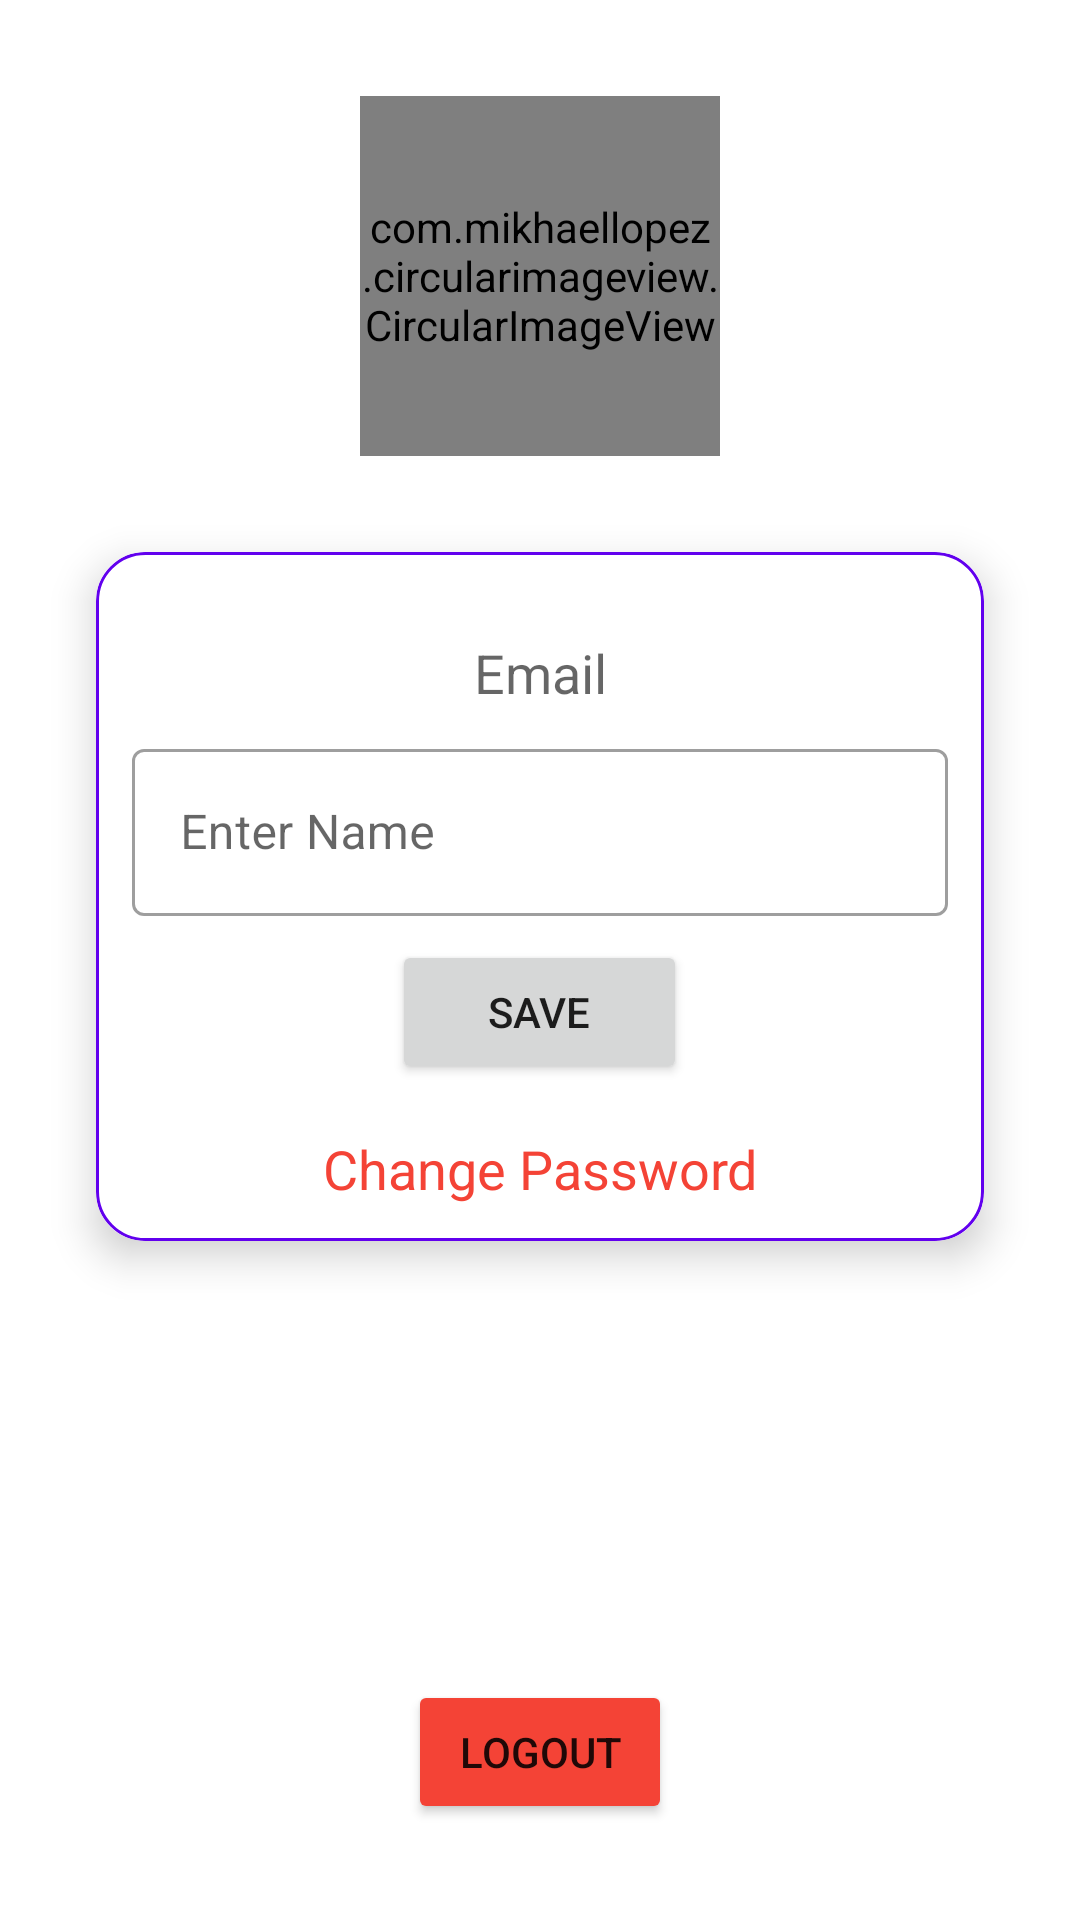

Android layout source for this screen:
<!-- AndroidManifest.xml: application theme Theme.IvanChat -->
<!-- res/layout/activity_profile.xml -->
<?xml version="1.0" encoding="utf-8"?>
<androidx.constraintlayout.widget.ConstraintLayout xmlns:android="http://schemas.android.com/apk/res/android"
    xmlns:app="http://schemas.android.com/apk/res-auto"
    xmlns:tools="http://schemas.android.com/tools"
    android:layout_width="match_parent"
    android:layout_height="match_parent"
    tools:context=".profile.ProfileActivity">

    <include
        layout="@layout/custom_progressbar"
        android:id="@+id/progressBar"
        android:visibility="gone"/>

    
    <com.mikhaellopez.circularimageview.CircularImageView
        android:id="@+id/ivProfile"
        android:layout_width="120dp"
        android:layout_height="120dp"
        android:layout_marginTop="32dp"
        app:layout_constraintEnd_toEndOf="parent"
        app:layout_constraintStart_toStartOf="parent"
        app:layout_constraintTop_toTopOf="parent"
        android:onClick="changeImage"
        android:src="@drawable/default_profile"
        tools:ignore="UsingOnClickInXml" />

    <androidx.cardview.widget.CardView
        android:layout_width="match_parent"
        android:layout_height="wrap_content"
        android:layout_margin="32dp"
        app:cardCornerRadius="16dp"
        app:cardElevation="8dp"
        app:layout_constraintEnd_toEndOf="parent"
        app:layout_constraintStart_toStartOf="parent"
        app:layout_constraintTop_toBottomOf="@+id/ivProfile">

        <LinearLayout
            android:layout_width="match_parent"
            android:layout_height="match_parent"
            android:background="@drawable/card_border"
            android:gravity="center"
            android:orientation="vertical"
            android:padding="12dp">

            <TextView
                android:id="@+id/tvEmail"
                android:layout_width="match_parent"
                android:layout_height="wrap_content"
                android:layout_marginTop="16dp"
                android:gravity="center_horizontal"
                android:text="Email"
                android:textAppearance="@style/TextAppearance.AppCompat.Medium" />

            <com.google.android.material.textfield.TextInputLayout
                style="@style/Widget.MaterialComponents.TextInputLayout.OutlinedBox"
                android:layout_width="match_parent"
                android:layout_height="match_parent"
                android:layout_marginTop="8dp">

                <com.google.android.material.textfield.TextInputEditText
                    android:id="@+id/etName"
                    android:layout_width="match_parent"
                    android:layout_height="wrap_content"
                    android:hint="@string/enter_name" />
            </com.google.android.material.textfield.TextInputLayout>

            <Button
                android:id="@+id/btnLogin"
                android:layout_width="wrap_content"
                android:layout_height="wrap_content"
                android:layout_marginTop="8dp"
                android:paddingLeft="32dp"
                android:paddingRight="32dp"
                android:text="@string/save"
                android:onClick="btnSaveClick"
                tools:ignore="UsingOnClickInXml" />

            <TextView
                android:id="@+id/textView2"
                android:layout_width="match_parent"
                android:layout_height="wrap_content"
                android:layout_marginTop="16dp"
                android:gravity="center_horizontal"
                android:onClick="btnChangePasswordClick"
                android:text="@string/change_password"
                android:textAppearance="@style/TextAppearance.AppCompat.Medium"
                android:textColor="@color/red" />

        </LinearLayout>
    </androidx.cardview.widget.CardView>

    <Button
        android:id="@+id/btnLogout"
        android:layout_width="wrap_content"
        android:layout_height="wrap_content"
        android:layout_marginStart="8dp"
        android:layout_marginEnd="8dp"
        android:layout_marginBottom="32dp"
        android:text="@string/logout"
        app:backgroundTint="@color/red"
        app:layout_constraintBottom_toBottomOf="parent"
        app:layout_constraintEnd_toEndOf="parent"
        app:layout_constraintStart_toStartOf="parent"
        android:onClick="btnLogoutClick"
        />

</androidx.constraintlayout.widget.ConstraintLayout>
<!-- res/layout/custom_progressbar.xml (included above) -->
<?xml version="1.0" encoding="utf-8"?>
<androidx.cardview.widget.CardView xmlns:android="http://schemas.android.com/apk/res/android"
    xmlns:app="http://schemas.android.com/apk/res-auto"
    android:layout_width="match_parent"
    android:layout_height="match_parent"
    android:background="#33FFFFFF"
    app:cardElevation="16dp" >

    <LinearLayout
        android:layout_width="match_parent"
        android:layout_height="match_parent"
        android:gravity="center"
        android:orientation="vertical">

        <ProgressBar
            android:id="@+id/progressBar"
            style="?android:attr/progressBarStyle"
            android:layout_width="wrap_content"
            android:layout_height="wrap_content" />

        <TextView
            android:id="@+id/tvProgrssbar"
            android:layout_width="wrap_content"
            android:layout_height="wrap_content"
            android:layout_marginTop="8dp"
            android:text="@string/loading"
            android:textAppearance="@style/TextAppearance.AppCompat.Medium"
            android:textColor="@color/design_default_color_primary"
            android:textStyle="bold" />
    </LinearLayout>
</androidx.cardview.widget.CardView>
<!-- resources referenced by this layout -->
<resources>
  <color name="red">#F44336</color>
  <!-- drawable card_border (drawable) -->
  <?xml version="1.0" encoding="utf-8"?>
  <shape xmlns:android="http://schemas.android.com/apk/res/android" android:shape="rectangle">
  <stroke android:width="1dp" android:color="@color/design_default_color_primary"/>
      <corners android:radius="16dp"/>
  </shape>
  <!-- drawable default_profile: png bitmap (drawable, 29469 bytes) -->
  <string name="change_password">Change Password</string>
  <string name="enter_name">Enter Name</string>
  <string name="loading">Please wait...</string>
  <string name="logout">Logout</string>
  <string name="save">Save</string>
  <style name="Theme.IvanChat" parent="Theme.MaterialComponents.Light.DarkActionBar">
          
          <item name="android:forceDarkAllowed" tools:targetApi="q">false</item>
          <item name="colorPrimary">@color/purple_500</item>
          <item name="colorPrimaryVariant">@color/purple_700</item>
          <item name="colorOnPrimary">@color/white</item>
          
          <item name="colorSecondary">@color/teal_200</item>
          <item name="colorSecondaryVariant">@color/teal_700</item>
          <item name="colorOnSecondary">@color/black</item>
          
          
          <item name="actionModeBackground">@color/design_default_color_primary</item>
      </style>
  <color name="purple_500">#FF6200EE</color>
  <color name="purple_700">#FF3700B3</color>
  <color name="white">#FFFFFFFF</color>
  <color name="teal_200">#FF03DAC5</color>
  <color name="teal_700">#FF018786</color>
  <color name="black">#FF000000</color>
</resources>
